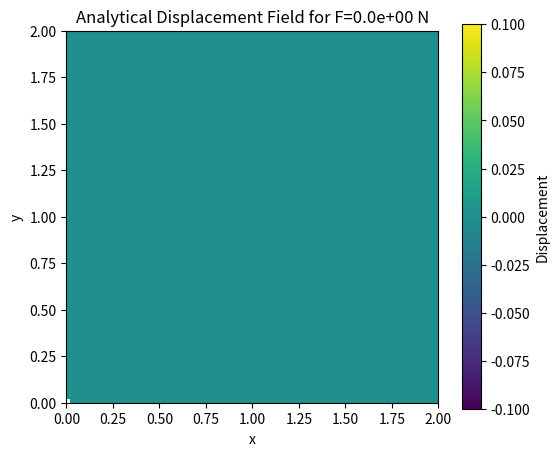
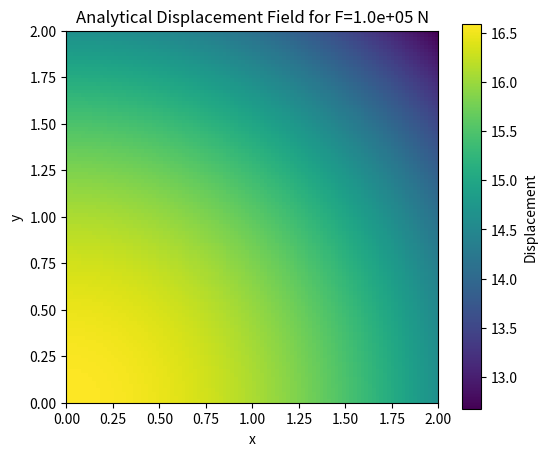
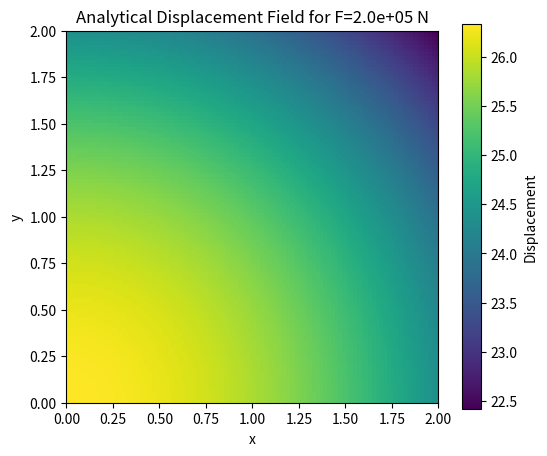
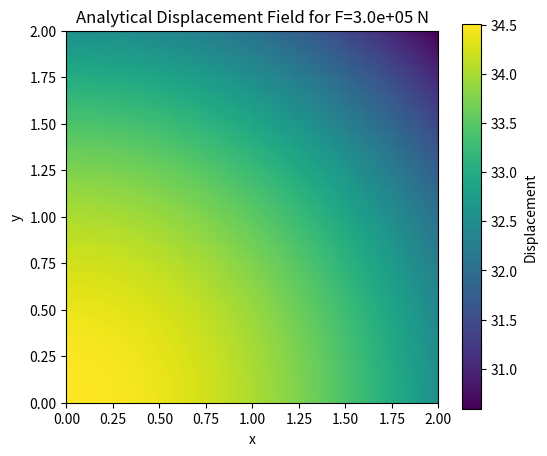
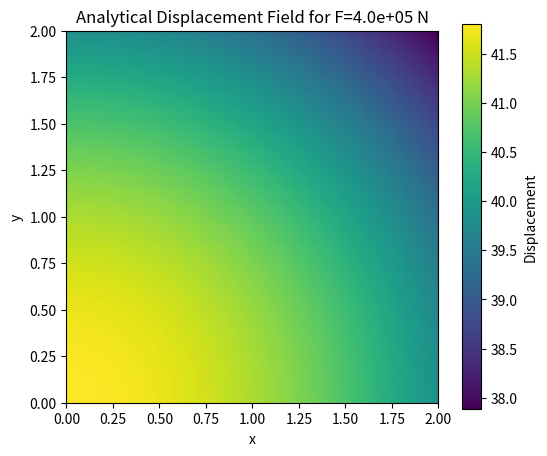
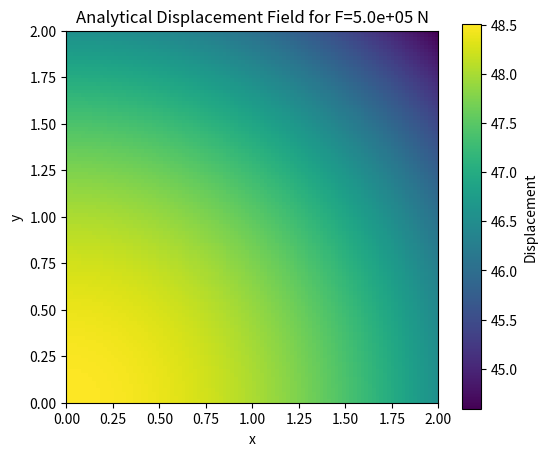
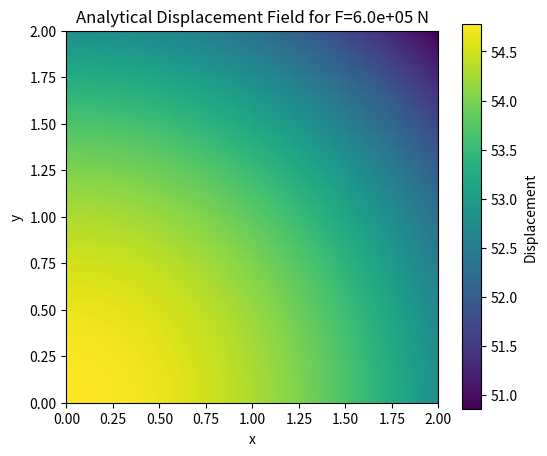
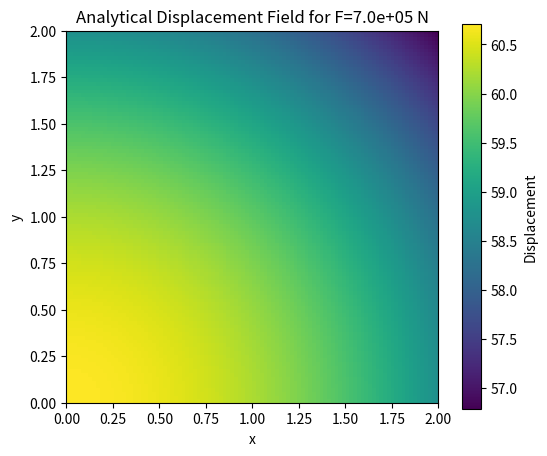
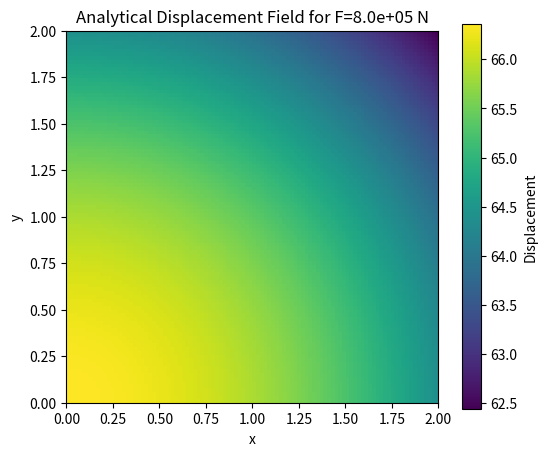
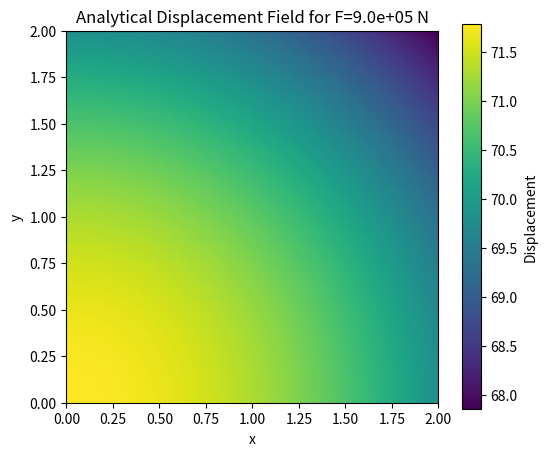

Here is the Python script that generated these plots, in order: (Note: this script raises an exception after producing the figures.)
import numpy as np
import matplotlib.pyplot as plt
import time


# We define the total loading P as F, we give F as input
F = np.linspace(0, 1e6, 1000)


# We define the radius of the elastic sphere as R
R = 1
# We define the elastic modulus of the sphere as E1, and the elastic modulus of the surface as E2
E1 = 1e5
E2 = 1e3
# We define the Poisson ratio of the sphere as v1, and the Poisson ratio of the surface as v2
v1 = 0.33
v2 = 0.33
# We define the reduced elastic modulus as E_star
E_star = 1 / ((1 - v1**2) / E1 + (1 - v2**2) / E2)
# We define the contact radius as a
a = 3*F*R/(4*E_star)

# We define the half-space domain is L^2
L = 2

#We generate a 2D coordinate space
n = 100
m = 100

x, y = np.meshgrid(np.linspace(0, L, n, endpoint=False), np.linspace(0, L, m, endpoint=False))#notice here that we use endpoint=False to avoid having the last point

# We define the distance from the center of the sphere
r = np.sqrt(x**2 + y**2)

'''
#Here we define p0 as the reference pressure
p0 = (1/np.pi) * (6*F*(E_star**2)/(R**2))**(1/3) #this is the reference pressure

## We define the analytical displacement field

Analytical_displacement = np.pi*p0*(2*a**2-r**2)/(4*E_star*a) #this is the analytical displacement field


d_total_deformation = a**2 / R

#d_total_deformation

#d_total_deformation2 = (9 * F**2 / (16 * E_star**2 * R))**(1/3)

#d_total_deformation2
'''

# 修正：对每个 F 值计算并可视化位移场
for F_value in F[::100]:  # 示例：每100个F值取一个进行处理和可视化
    a = (3*F_value*R/(4*E_star))**(1/3)  # 接触半径
    p0 = (6*F_value*E_star**2/(np.pi**3*R**2))**(1/3)  # 参考压力
    u_z = np.pi*p0*(2*a**2-r**2)/(4*a*E_star)  # 位移场
    u_z[r > a] = 0  # 超出接触区域的位移设置为0

    # 可视化位移场
    plt.figure(figsize=(6, 5))
    plt.imshow(u_z, extent=(0, L, 0, L), origin='lower')
    plt.colorbar(label='Displacement')
    plt.title(f'Analytical Displacement Field for F={F_value:.1e} N')
    plt.xlabel('x')
    plt.ylabel('y')
    plt.show()





#Here we define the pressure distribution
def pressure_distribution(x, y, x0, y0, a, p0):
    r2 = (x-x0)**2 + (y-y0)**2
    if r2 <= a**2:        
        return p0*np.sqrt(1-r2/a**2)
    else:
        return 0


x0 = 0
y0 = 0

#We calculate test pressure on the grid
test_pressure = pressure_distribution(x, x0, p0)
#We generate the pressure distribution in Fourier space
pressure_fourier = np.fft.fft2(test_pressure, norm='ortho')
# Visualization of the Fourier-transformed pressure
fig, ax = plt.subplots()
extent = [x.min(), x.max(), y.min(), y.max()]
im = ax.imshow(np.log(np.abs(pressure_fourier)), extent=extent, origin='lower')#not so clear with abs here # That means we take the norm of the complex number
plt.colorbar(im, ax=ax)
plt.title('Log of Absolute Value of Fourier-transformed Pressure')
plt.xlabel('x')
plt.ylabel('y')
plt.show()



#plot the pressure distribution
pressure_img = plt.imshow(P/p0, extent=[x_min + dx/2, x_max, y_min + dx/2, y_max], 
                            origin='lower', interpolation='bicubic', cmap=plt.cm.inferno, vmax = 1)
fig.colorbar(pressure_img, ax=ax[0], label='Pressure', orientation="horizontal")
plt.set_title('Pressure Distribution')
plt.set_xlabel('x')
plt.set_ylabel('y')



#we define the frequency with q_x and q_y
q_x = 2 * np.pi * np.fft.fftfreq(n, d=L/n)
q_y = 2 * np.pi * np.fft.fftfreq(m, d=L/m)
QX, QY = np.meshgrid(q_x, q_y)

kernel_fourier = np.zeros_like(QX)  # Initialize the kernel array
#non_zero_indices = (QX**2 + QY**2) != 0  # Avoid division by zero
kernel_fourier = 2 / (E_star * np.sqrt(QX**2 + QY**2))
kernel_fourier[0, 0] = 0  # Set the zero frequency component to zero



#Calculate the displacement field in fourrier space
displacement_fourrier = pressure_fourier * kernel_fourier

#We calculate the displacement field in real space
displacement_real = np.fft.ifft2(displacement_fourrier, norm='ortho')


# Since displacement_analytical is a large array, we won't print it directly to avoid clutter.
# Instead, let's visualize the real part of the displacement in real space for comparison.
plt.figure()
plt.imshow(np.real(displacement_real), extent=extent, origin='lower')
plt.colorbar()
plt.title('Real Part of Displacement Field in Real Space')
plt.xlabel('x')
plt.ylabel('y')
plt.show()